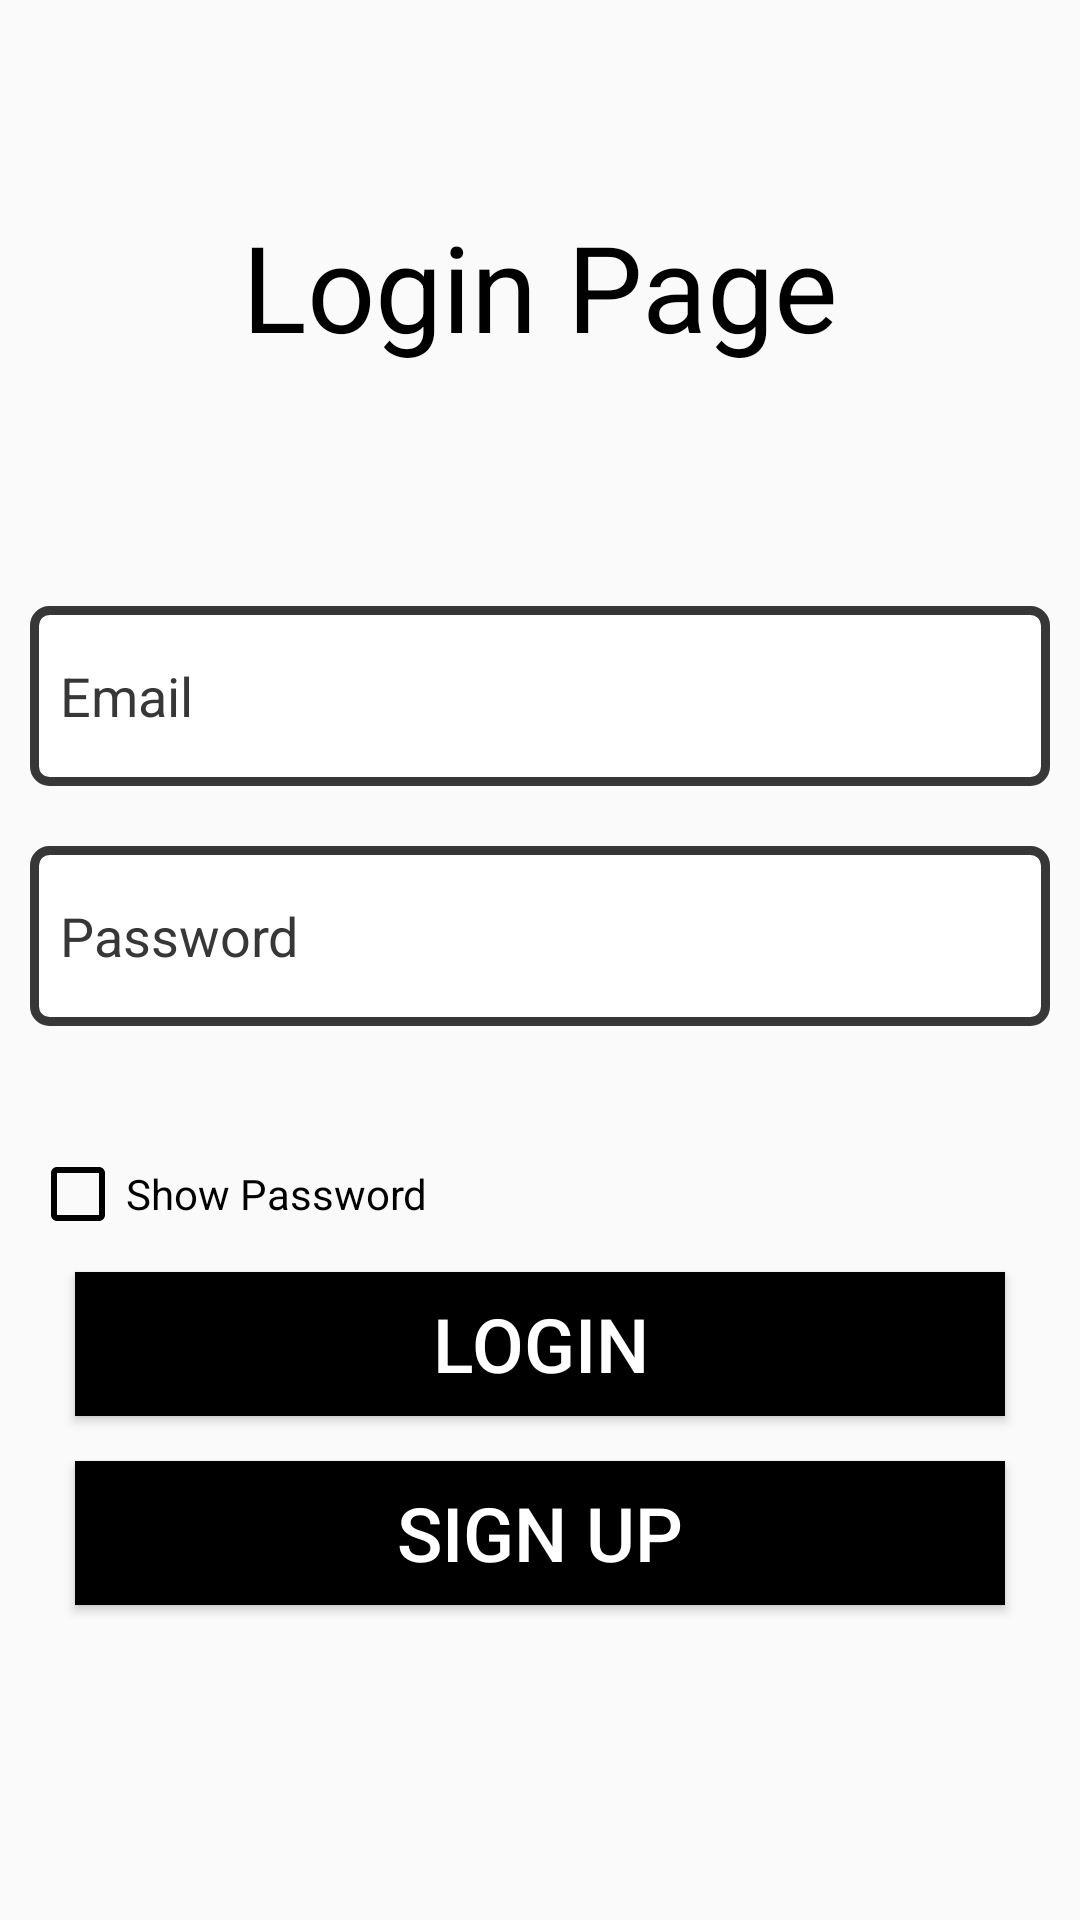

This screen was rendered from an Android layout file. Write that file and the resources it references.
<!-- AndroidManifest.xml: activity theme Theme.AppCompat.DayNight.NoActionBar -->
<!-- res/layout/activity_login.xml -->
<?xml version="1.0" encoding="utf-8"?>
<LinearLayout xmlns:android="http://schemas.android.com/apk/res/android"
    xmlns:app="http://schemas.android.com/apk/res-auto"
    xmlns:tools="http://schemas.android.com/tools"
    android:layout_width="match_parent"
    android:layout_height="match_parent"
    android:orientation="vertical"
    android:gravity="center"
    tools:context=".LoginActivity">

    <TextView
        android:layout_width="match_parent"
        android:layout_height="wrap_content"
        android:text="Login Page"
        android:textColor="@color/black"
        android:textSize="40sp"
        android:textAlignment="center"
        android:layout_marginBottom="70dp"
        android:gravity="center_horizontal"/>

    <EditText
        android:layout_width="match_parent"
        android:layout_height="60dp"
        android:hint="Email"
        android:layout_margin="10dp"
        android:paddingStart="10dp"
        android:textColor="@android:color/black"
        android:drawableStart="@drawable/custom_email_input"
        android:drawablePadding="10dp"
        android:inputType="textEmailAddress"
        android:textColorHint="@color/dark_grey"
        android:id="@+id/login_email"
        android:background="@drawable/custom_input"
        android:drawableLeft="@drawable/custom_email_input"/>

    <EditText
        android:layout_width="match_parent"
        android:layout_height="60dp"
        android:hint="Password"
        android:textColor="@android:color/black"
        android:layout_margin="10dp"
        android:paddingStart="10dp"
        android:drawableStart="@drawable/custom_passwd_input"
        android:drawablePadding="10dp"
        android:inputType="text"
        android:textColorHint="@color/dark_grey"
        android:id="@+id/login_passwd"
        android:background="@drawable/custom_input"
        android:drawableLeft="@drawable/custom_passwd_input"/>

    <CheckBox
        android:layout_width="200dp"
        android:layout_height="wrap_content"
        android:text="Show Password"
        android:buttonTint="@android:color/black"
        android:textColor="@android:color/black"
        android:layout_marginRight="70dp"
        android:layout_marginTop="30dp"
        android:id="@+id/login_checkbox"/>

    <Button
        android:id="@+id/button_login"
        android:layout_width="match_parent"
        android:layout_height="wrap_content"
        android:layout_marginTop="10dp"
        android:layout_marginLeft="25dp"
        android:layout_marginRight="25dp"
        android:background="@color/black"
        android:text="Login"
        android:textColor="@color/white"
        android:textSize="25sp" />

    <Button
        android:layout_width="match_parent"
        android:layout_height="wrap_content"
        android:background="@color/black"
        android:textColor="@color/white"
        android:text="Sign up"
        android:layout_marginTop="15dp"
        android:layout_marginLeft="25dp"
        android:layout_marginRight="25dp"
        android:id="@+id/login_to_signup"
        android:textSize="25sp"/>

    <ProgressBar
        android:layout_width="match_parent"
        android:layout_height="wrap_content"
        android:id="@+id/progressbarr_login"
        android:indeterminate="true"
        android:indeterminateTint="@android:color/black"
        style="@style/Widget.AppCompat.ProgressBar.Horizontal"
        android:visibility="invisible"
        android:layout_marginTop="20dp"/>
</LinearLayout>
<!-- resources referenced by this layout -->
<resources>
  <color name="black">#FF000000</color>
  <color name="dark_grey">#373737</color>
  <color name="white">#FFFFFFFF</color>
  <!-- drawable custom_email_input (drawable) -->
  <?xml version="1.0" encoding="utf-8"?>
  <selector xmlns:android="http://schemas.android.com/apk/res/android">
      <item android:state_focused="true"
          android:drawable="@drawable/email_focused" />
      <item android:state_focused="false"
          android:drawable="@drawable/ic_baseline_email_24" />
  </selector>
  <!-- drawable custom_input (drawable) -->
  <?xml version="1.0" encoding="utf-8"?>
  <selector xmlns:android="http://schemas.android.com/apk/res/android">
  
      <item android:state_enabled="true" android:state_focused="true">
          <shape android:shape="rectangle">
              <solid android:color="@color/white"/>
              <corners android:radius="5dp"/>
              <stroke android:color="@color/black" android:width="3dp"/>
          </shape>
      </item>
  
      <item android:state_enabled="true">
          <shape android:shape="rectangle">
              <solid android:color="@color/white"/>
              <corners android:radius="5dp"/>
              <stroke android:color="@color/dark_grey" android:width="3dp"/>
          </shape>
      </item>
  </selector>
  <!-- drawable custom_passwd_input (drawable-v24) -->
  <?xml version="1.0" encoding="utf-8"?>
  <selector xmlns:android="http://schemas.android.com/apk/res/android">
      <item android:state_focused="true"
          android:drawable="@drawable/lock_focused" />
      <item android:state_focused="false"
          android:drawable="@drawable/ic_baseline_lock_24" />
  </selector>
</resources>
